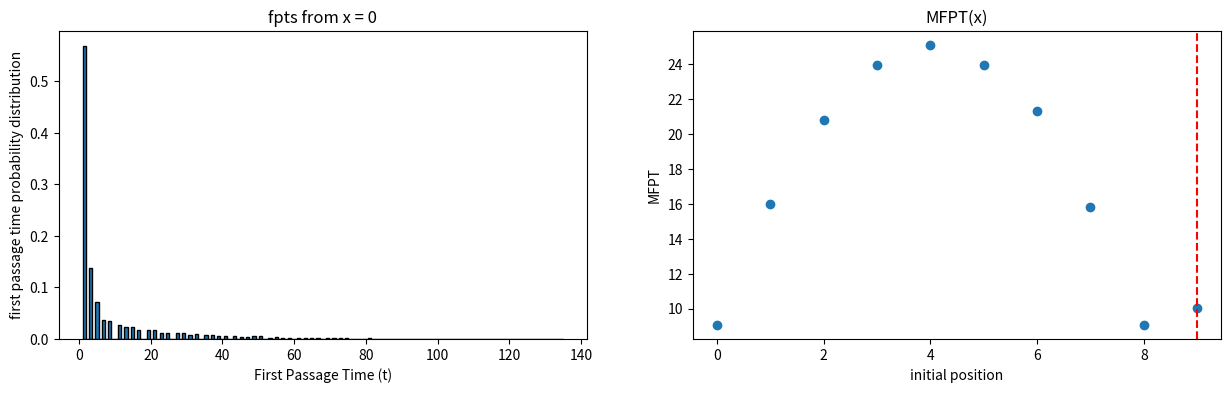
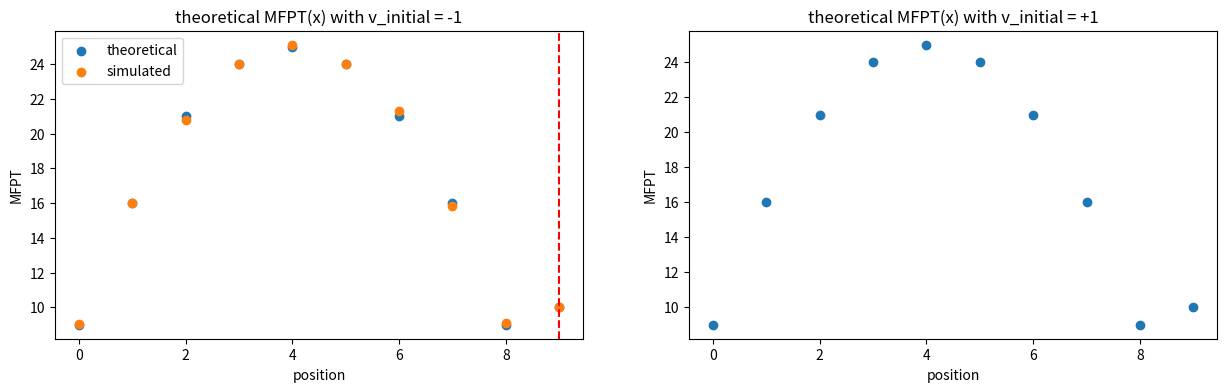

The script that saved these images, in order:
# -*- coding: utf-8 -*-
"""1D Target Search.ipynb

Automatically generated by Colab.

Original file is located at
    https://colab.research.google.com/<link-removed>
"""

import numpy as np
import random
import matplotlib.pyplot as plt


N = 10000   #Number of walkers
L = 10   #Total space
T = 10000    #time steps
x_0 = 0   #Initial position
dx = 1    # step size
a = .5    # persistance level



Vmatrix = np.zeros((T, N)) # velocity matrix
Xmatrix = np.zeros((T, N)) # position matrix

target_loc = L - 1  # choose target location here
print(f"target location: {target_loc}")
'''
def vinitial():   # chooses initial velocity
  r = random.random()
  if r > .5:
    return 1
  else:
    return -1
'''
'''
# equal number of v_initial directions
def vinitial(i):
  if (i) % 2 == 0:
    return 1
  else:
    return -1
'''

def vinitial(i):
  up = 1
  down = -1
  return down # choose initial velocity




def v_t(prev_v): # determine new v
  r = random.random()
  if r < a:
    v = prev_v
  else:
    v = -prev_v

  return v




def x_pos(pos_i):
    fpt = np.zeros(N) # first passage times
    for n in range(N):
        x = int(pos_i)
        Xmatrix[0, n] = x # set initial position

        v = vinitial(n)
        Vmatrix[0, n] = v #initialize initial velocity

        for t in range(1, T):


            v = np.array(v_t(Vmatrix[t-1,n])) #assign velocities
            Vmatrix[t, n] = v

            step = v * dx

            x = x + step # position update


            if x >= L:  # periodic boundary conditions
                x -= L
            elif x < 0:
                x += L

            Xmatrix[t, n] = x # assign new positions

            if x == target_loc: # check to see if walker has hit target
                fpt[n] = t # fill array with first passage times
                break
    return fpt



fig, (plot1, plot2) = plt.subplots(1, 2, figsize=(15, 4)) # subplots

# calculate mfpt to (target_loc) for N walkers from a single point (x_0)
fpt = x_pos(x_0)
fpt = fpt[fpt > 0]



mfptY = np.sum(fpt / N) # mean from all fpts / N
print(f"MFPT:{mfptY} from x_0 = {x_0}")
print(f"{len(fpt)} walkers reached the target out of {N}")

#mfpt = np.mean(fpt) # mean from numpy
#print(f"MFPT:{mfpt} from x_0 = {x_0}")


###### Histogram ######
plot1.hist(fpt, bins = 150, edgecolor = 'black', density = True)
plot1.set_title(f"fpts from x = {x_0}")
plot1.set_ylabel("first passage time probability distribution")
plot1.set_xlabel("First Passage Time (t)")
#######################


# idea for equilibration problem, doesnt work with target search very well in this code
'''
t = 7
Peq = np.zeros(L)
Peq = Xmatrix[t,:]
plot2.hist(Peq, bins = 150, edgecolor = 'black', density = True)
print(Peq)
'''











############## GLOBAL MFPT #################
# calculate MFPT for whatever 'a' value is set above
FPTS = []
for i in range(L):
  if i == target_loc:  # skip target
    continue

  fpt = x_pos(i)
  fpt = fpt[fpt > 0]
  FPTS.extend(fpt)



MFPTSY = np.mean(FPTS)
print(f"MFPT over all positions:{MFPTSY} with {len(FPTS)} walkers that made it out of {(L - 1) * N}")


x_start = 0


# calculating mfpt for diff positions

all_MFPTS = []

for x_start in range(L):
    fpt = x_pos(x_start)
    fpt = fpt[fpt > 0]
    MFPT = np.mean(fpt)
    all_MFPTS.append((x_start, MFPT))

all_MFPTS = np.array(all_MFPTS)
plot2.scatter(all_MFPTS[:, 0], all_MFPTS[:, 1])
plot2.set_xlabel("initial position")
plot2.set_ylabel("MFPT")
plot2.set_title("MFPT(x)")
plot2.axvline(target_loc, color = 'r', linestyle = '--')





fig, (plot3, plot4) = plt.subplots(1, 2, figsize=(15, 4)) # 2nd set of subplots

################################
#     Theoretical MFPT

T_matrix = np.zeros((2*L,1))    #MFPT vector
for i in range(L):
  T_matrix[i] = i
  T_matrix[i+L] = i
T_matrix[target_loc] =  0
T_matrix[target_loc+L] =  0

#print(T_matrix)


trans_matrix = np.zeros((2*L, 2*L))
for l in range(L):
  trans_matrix[l,(l+1) % L] = a   # +x (top left)
  trans_matrix[(l+1) % L,l + L] = (1 - a)   # -x (top right)    switch direction
  trans_matrix[l + L,(l+1) % L] = (1 - a)   # +x (bottom left)   switch direction
  trans_matrix[(l+1) % L + L,l + L] = a   # -x (bottom right)
trans_matrix[target_loc,:] = 0
trans_matrix[target_loc+L,:] = 0


#print(trans_matrix)

A_vector = np.ones((2 * L, 1))
A_vector[target_loc] = 0
A_vector[target_loc+L] = 0

#print(A_vector)



#T_matrix = trans_matrix @ T_matrix + A_vector

#print(T_matrix)


I = np.eye(2 * L)



T_matrix = np.linalg.solve(I - trans_matrix, A_vector)
T_matrix[target_loc] = L    #Kac theorum
T_matrix[target_loc+L] = L    #Kac Theorum
print(T_matrix)





plot3.scatter(range(L), T_matrix[0:L])
plot3.set_xlabel("position")
plot3.set_ylabel("MFPT")
plot3.set_title("theoretical MFPT(x) with v_initial = -1")

plot3.scatter(all_MFPTS[:, 0], all_MFPTS[:, 1])
plot3.axvline(target_loc, color = 'r', linestyle = '--')
plot3.legend(["theoretical", "simulated"])


plot4.scatter(range(L), T_matrix[L:L * 2])
plot4.set_xlabel("position")
plot4.set_ylabel("MFPT")
plot4.set_title("theoretical MFPT(x) with v_initial = +1")





'''
# MFPT(a) graph
all_mfpts = []
while a <= 1:
  all_fpts = []
  for i in range(L):
    if i == target_loc:  # skip target
      continue

    fpt = x_pos(i)
    fpt = fpt[fpt > 0]
    all_fpts.extend(fpt)

  MFPT = np.mean(all_fpts)

  all_mfpts.append(MFPT)

  for n in range(len(all_mfpts)):
    y = all_mfpts[n] / all_mfpts[0]
  x = a


  plot3.scatter(x,y)

  plot3.set_xlabel("a")
  plot3.set_ylabel("MFPT / MFPT_0")
  plot3.set_title("1D MFPT(a)")

  a += .01
'''

plt.show()